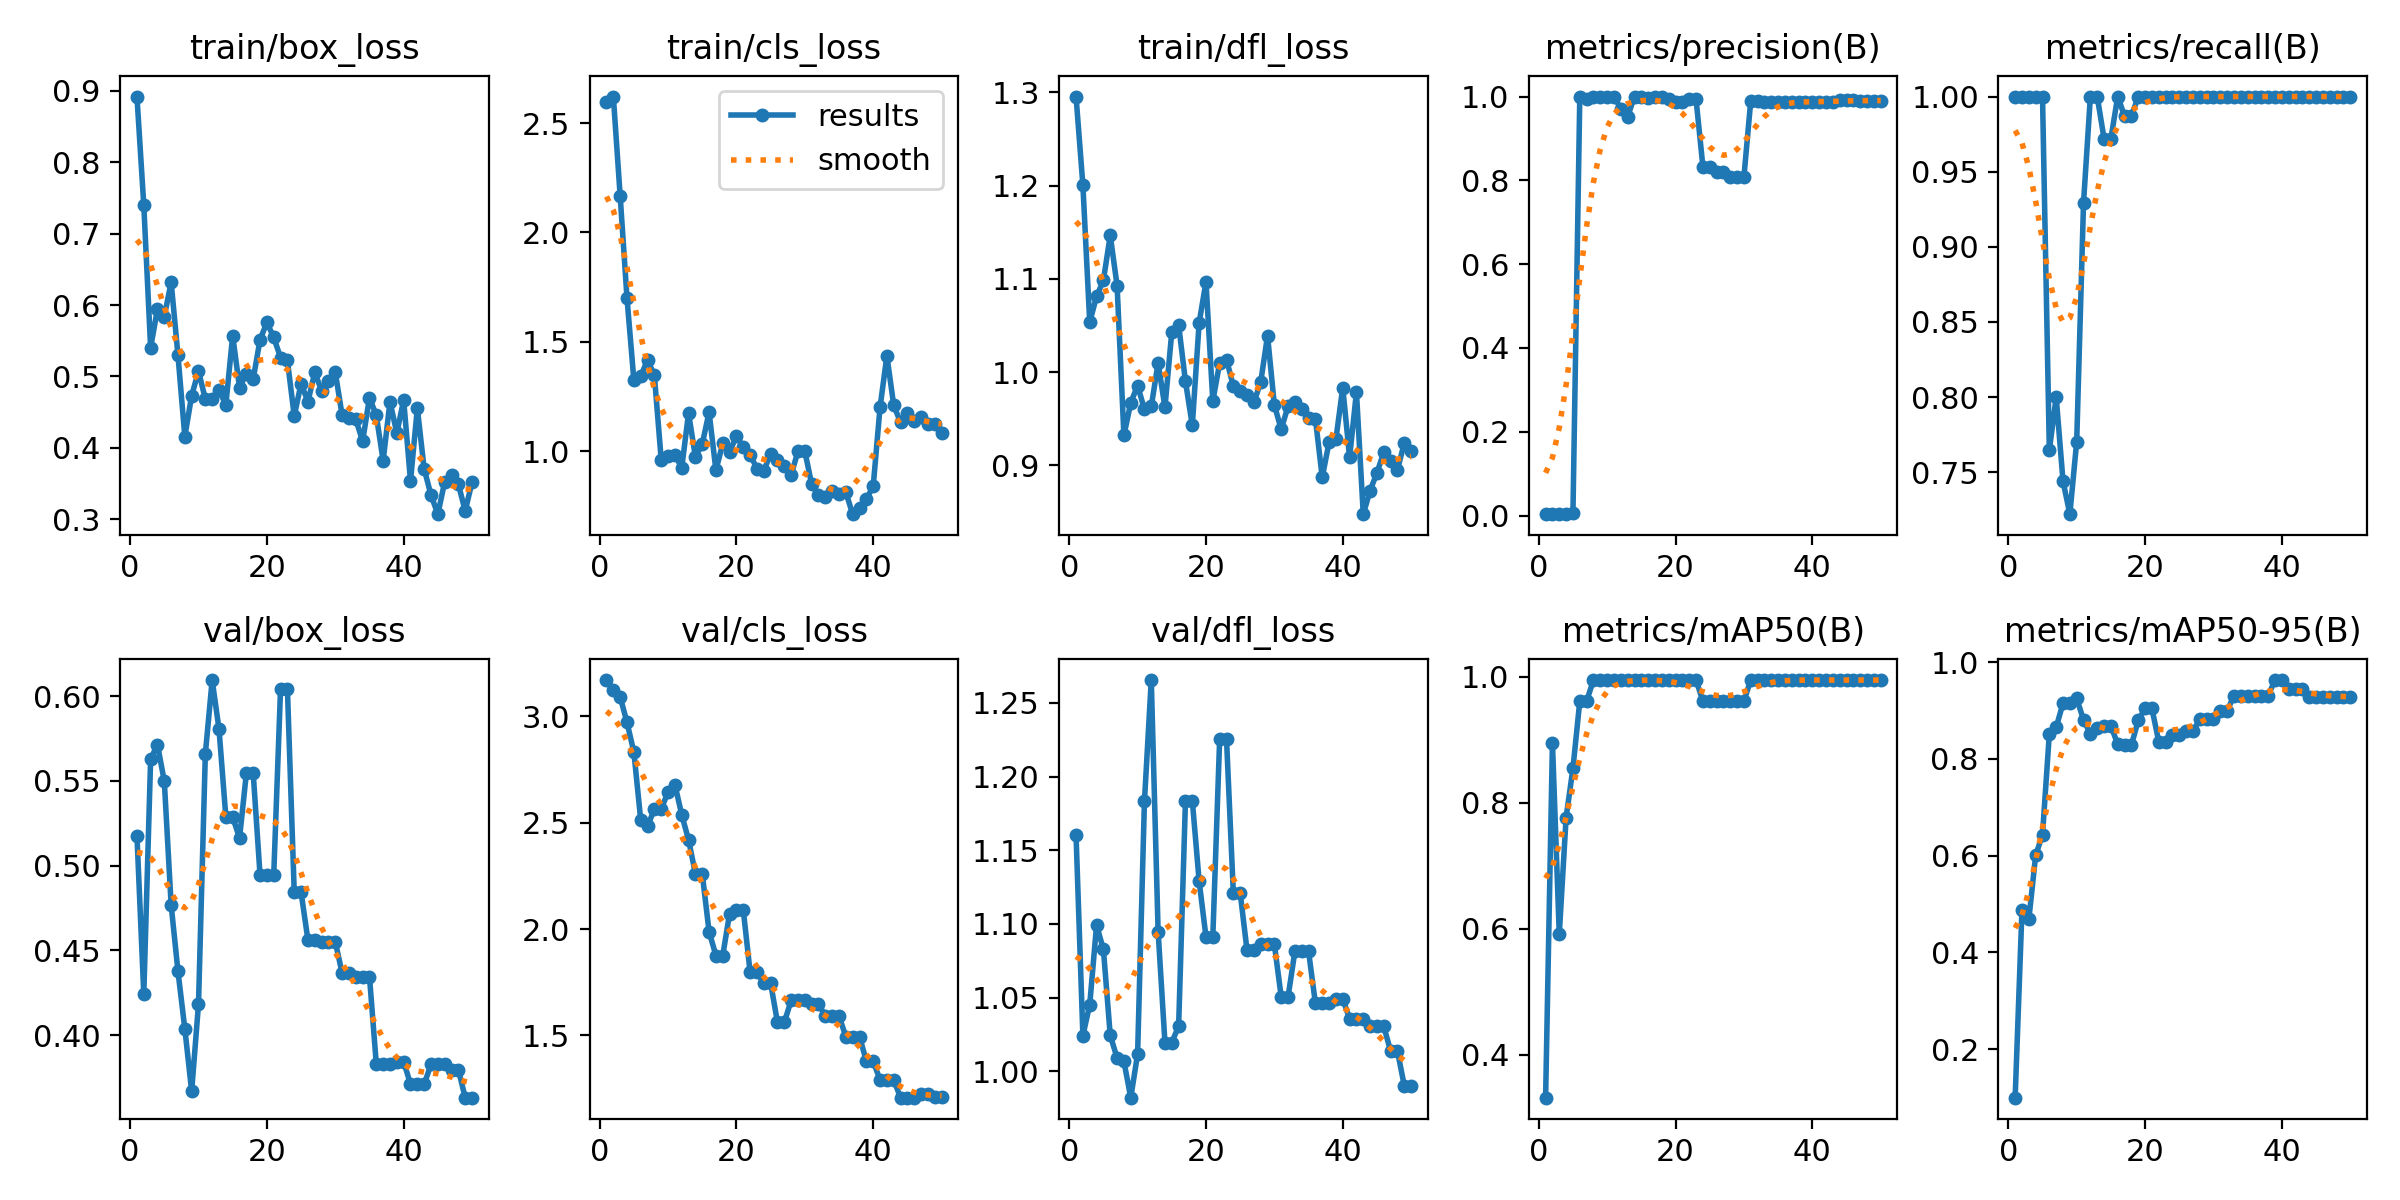

Data behind this chart, as committed beside it:
epoch, time, train/box_loss, train/cls_loss, train/dfl_loss, metrics/precision(B), metrics/recall(B), metrics/mAP50(B), metrics/mAP50-95(B), val/box_loss, val/cls_loss, val/dfl_loss, lr/pg0, lr/pg1, lr/pg2
1, 8.047, 0.892, 2.598, 1.295, 0.00333, 1, 0.3321, 0.09959, 0.5177, 3.17, 1.16, 4e-05, 4e-05, 4e-05
2, 13.84, 0.7399, 2.622, 1.2, 0.00333, 1, 0.895, 0.4884, 0.4242, 3.125, 1.024, 9.802e-05, 9.802e-05, 9.802e-05
3, 19.57, 0.5402, 2.166, 1.053, 0.00333, 1, 0.5919, 0.4683, 0.5628, 3.091, 1.045, 0.0001537, 0.0001537, 0.0001537
4, 25.63, 0.5944, 1.699, 1.081, 0.00333, 1, 0.7768, 0.6004, 0.5714, 2.971, 1.099, 0.0002069, 0.0002069, 0.0002069
5, 31.65, 0.5838, 1.326, 1.098, 0.00672, 1, 0.855, 0.6436, 0.5498, 2.832, 1.083, 0.0002578, 0.0002578, 0.0002578
6, 38.34, 0.6319, 1.342, 1.147, 1, 0.7648, 0.9617, 0.852, 0.4769, 2.514, 1.024, 0.0003063, 0.0003063, 0.0003063
7, 43.57, 0.5294, 1.418, 1.093, 0.9944, 0.8, 0.9617, 0.8655, 0.4376, 2.482, 1.009, 0.0003525, 0.0003525, 0.0003525
8, 48.93, 0.4157, 1.346, 0.9321, 1, 0.7441, 0.995, 0.915, 0.4039, 2.564, 1.007, 0.0003962, 0.0003962, 0.0003962
9, 54.25, 0.4729, 0.9611, 0.9672, 1, 0.7221, 0.995, 0.915, 0.367, 2.565, 0.9821, 0.0004376, 0.0004376, 0.0004376
10, 59.03, 0.5075, 0.9785, 0.9855, 1, 0.7704, 0.995, 0.925, 0.4183, 2.643, 1.012, 0.0004766, 0.0004766, 0.0004766
11, 63.95, 0.4681, 0.9843, 0.9601, 1, 0.9294, 0.995, 0.8804, 0.5659, 2.679, 1.183, 0.0005133, 0.0005133, 0.0005133
12, 68.59, 0.4682, 0.9231, 0.9632, 0.9711, 1, 0.995, 0.8521, 0.6095, 2.537, 1.266, 0.0005475, 0.0005475, 0.0005475
13, 73.23, 0.4803, 1.174, 1.01, 0.9523, 1, 0.995, 0.8635, 0.5805, 2.419, 1.095, 0.0005794, 0.0005794, 0.0005794
14, 78.21, 0.4606, 0.9729, 0.9622, 1, 0.972, 0.995, 0.8684, 0.5286, 2.26, 1.019, 0.0006089, 0.0006089, 0.0006089
15, 83.35, 0.5572, 1.032, 1.043, 1, 0.972, 0.995, 0.8684, 0.5286, 2.26, 1.019, 0.0006361, 0.0006361, 0.0006361
16, 88.2, 0.4841, 1.178, 1.051, 0.9973, 1, 0.995, 0.8303, 0.5163, 1.988, 1.031, 0.0006608, 0.0006608, 0.0006608
17, 93.16, 0.504, 0.9126, 0.99, 1, 0.9869, 0.995, 0.8287, 0.5544, 1.876, 1.184, 0.0006832, 0.0006832, 0.0006832
18, 98.04, 0.4963, 1.035, 0.9429, 1, 0.9869, 0.995, 0.8287, 0.5544, 1.876, 1.184, 0.0007032, 0.0007032, 0.0007032
19, 102.8, 0.5514, 0.9944, 1.053, 0.9931, 1, 0.995, 0.8794, 0.4945, 2.073, 1.129, 0.0007208, 0.0007208, 0.0007208
20, 108.2, 0.5756, 1.071, 1.097, 0.9881, 1, 0.995, 0.9043, 0.4944, 2.09, 1.091, 0.0007361, 0.0007361, 0.0007361
21, 113.9, 0.5547, 1.017, 0.969, 0.9881, 1, 0.995, 0.9043, 0.4944, 2.09, 1.091, 0.000749, 0.000749, 0.000749
22, 119.6, 0.5263, 0.9839, 1.01, 0.9932, 1, 0.995, 0.8357, 0.6044, 1.797, 1.226, 0.0007595, 0.0007595, 0.0007595
23, 125.2, 0.5224, 0.9201, 1.013, 0.9932, 1, 0.995, 0.8357, 0.6044, 1.797, 1.226, 0.0007676, 0.0007676, 0.0007676
24, 130.9, 0.4446, 0.9111, 0.985, 0.8328, 1, 0.9617, 0.8504, 0.4842, 1.747, 1.121, 0.0007733, 0.0007733, 0.0007733
25, 136.3, 0.4899, 0.9866, 0.9796, 0.8328, 1, 0.9617, 0.8504, 0.4842, 1.747, 1.121, 0.0007767, 0.0007767, 0.0007767
26, 142.6, 0.4646, 0.9609, 0.9754, 0.82, 1, 0.9617, 0.8571, 0.4563, 1.561, 1.082, 0.0007777, 0.0007777, 0.0007777
27, 148.5, 0.5055, 0.9311, 0.9675, 0.82, 1, 0.9617, 0.8571, 0.4563, 1.561, 1.082, 0.0007763, 0.0007763, 0.0007763
28, 154.2, 0.4802, 0.8909, 0.9891, 0.8084, 1, 0.9617, 0.8817, 0.4552, 1.665, 1.086, 0.0007726, 0.0007726, 0.0007726
29, 159.8, 0.4941, 1, 1.039, 0.8084, 1, 0.9617, 0.8817, 0.4552, 1.665, 1.086, 0.0007664, 0.0007664, 0.0007664
30, 165.6, 0.5056, 0.9996, 0.9645, 0.8084, 1, 0.9617, 0.8817, 0.4552, 1.665, 1.086, 0.0007579, 0.0007579, 0.0007579
31, 171.9, 0.4458, 0.849, 0.9388, 0.99, 1, 0.995, 0.8993, 0.4367, 1.649, 1.05, 0.000747, 0.000747, 0.000747
32, 178.6, 0.442, 0.7995, 0.9634, 0.99, 1, 0.995, 0.8993, 0.4367, 1.649, 1.05, 0.0007338, 0.0007338, 0.0007338
33, 185.1, 0.4398, 0.7923, 0.9683, 0.9862, 1, 0.995, 0.9311, 0.4346, 1.591, 1.081, 0.0007181, 0.0007181, 0.0007181
34, 191.3, 0.4092, 0.8171, 0.9607, 0.9862, 1, 0.995, 0.9311, 0.4346, 1.591, 1.081, 0.0006932, 0.0006932, 0.0006932
35, 197.3, 0.4702, 0.8033, 0.951, 0.9862, 1, 0.995, 0.9311, 0.4346, 1.591, 1.081, 0.0006536, 0.0006536, 0.0006536
36, 203.6, 0.4452, 0.8117, 0.95, 0.988, 1, 0.995, 0.9311, 0.383, 1.495, 1.046, 0.000614, 0.000614, 0.000614
37, 209.7, 0.3819, 0.7117, 0.8871, 0.988, 1, 0.995, 0.9311, 0.383, 1.495, 1.046, 0.0005744, 0.0005744, 0.0005744
38, 215.7, 0.4646, 0.7389, 0.925, 0.988, 1, 0.995, 0.9311, 0.383, 1.495, 1.046, 0.0005348, 0.0005348, 0.0005348
39, 222, 0.4206, 0.7799, 0.9282, 0.9874, 1, 0.995, 0.963, 0.3845, 1.379, 1.049, 0.0004952, 0.0004952, 0.0004952
40, 228.6, 0.4671, 0.84, 0.9834, 0.9874, 1, 0.995, 0.963, 0.3845, 1.379, 1.049, 0.0004556, 0.0004556, 0.0004556
41, 235.6, 0.3535, 1.2, 0.9086, 0.9869, 1, 0.995, 0.945, 0.3711, 1.291, 1.036, 0.000416, 0.000416, 0.000416
42, 241.4, 0.4553, 1.436, 0.9785, 0.9869, 1, 0.995, 0.945, 0.3711, 1.291, 1.036, 0.0003764, 0.0003764, 0.0003764
43, 248, 0.3702, 1.209, 0.8477, 0.9869, 1, 0.995, 0.945, 0.3711, 1.291, 1.036, 0.0003368, 0.0003368, 0.0003368
44, 254.6, 0.3337, 1.132, 0.873, 0.9907, 1, 0.995, 0.9284, 0.3828, 1.208, 1.03, 0.0002972, 0.0002972, 0.0002972
45, 260.1, 0.307, 1.174, 0.892, 0.9907, 1, 0.995, 0.9284, 0.3828, 1.208, 1.03, 0.0002576, 0.0002576, 0.0002576
46, 266.3, 0.3523, 1.136, 0.9141, 0.9907, 1, 0.995, 0.9284, 0.3828, 1.208, 1.03, 0.000218, 0.000218, 0.000218
47, 272.5, 0.3623, 1.157, 0.9046, 0.9905, 1, 0.995, 0.9284, 0.3798, 1.223, 1.014, 0.0001784, 0.0001784, 0.0001784
48, 278, 0.3488, 1.124, 0.8953, 0.9905, 1, 0.995, 0.9284, 0.3798, 1.223, 1.014, 0.0001388, 0.0001388, 0.0001388
49, 283.5, 0.3116, 1.126, 0.9239, 0.9902, 1, 0.995, 0.9284, 0.3632, 1.213, 0.9901, 9.92e-05, 9.92e-05, 9.92e-05
50, 289.2, 0.3519, 1.083, 0.9158, 0.9902, 1, 0.995, 0.9284, 0.3632, 1.213, 0.9901, 5.96e-05, 5.96e-05, 5.96e-05
